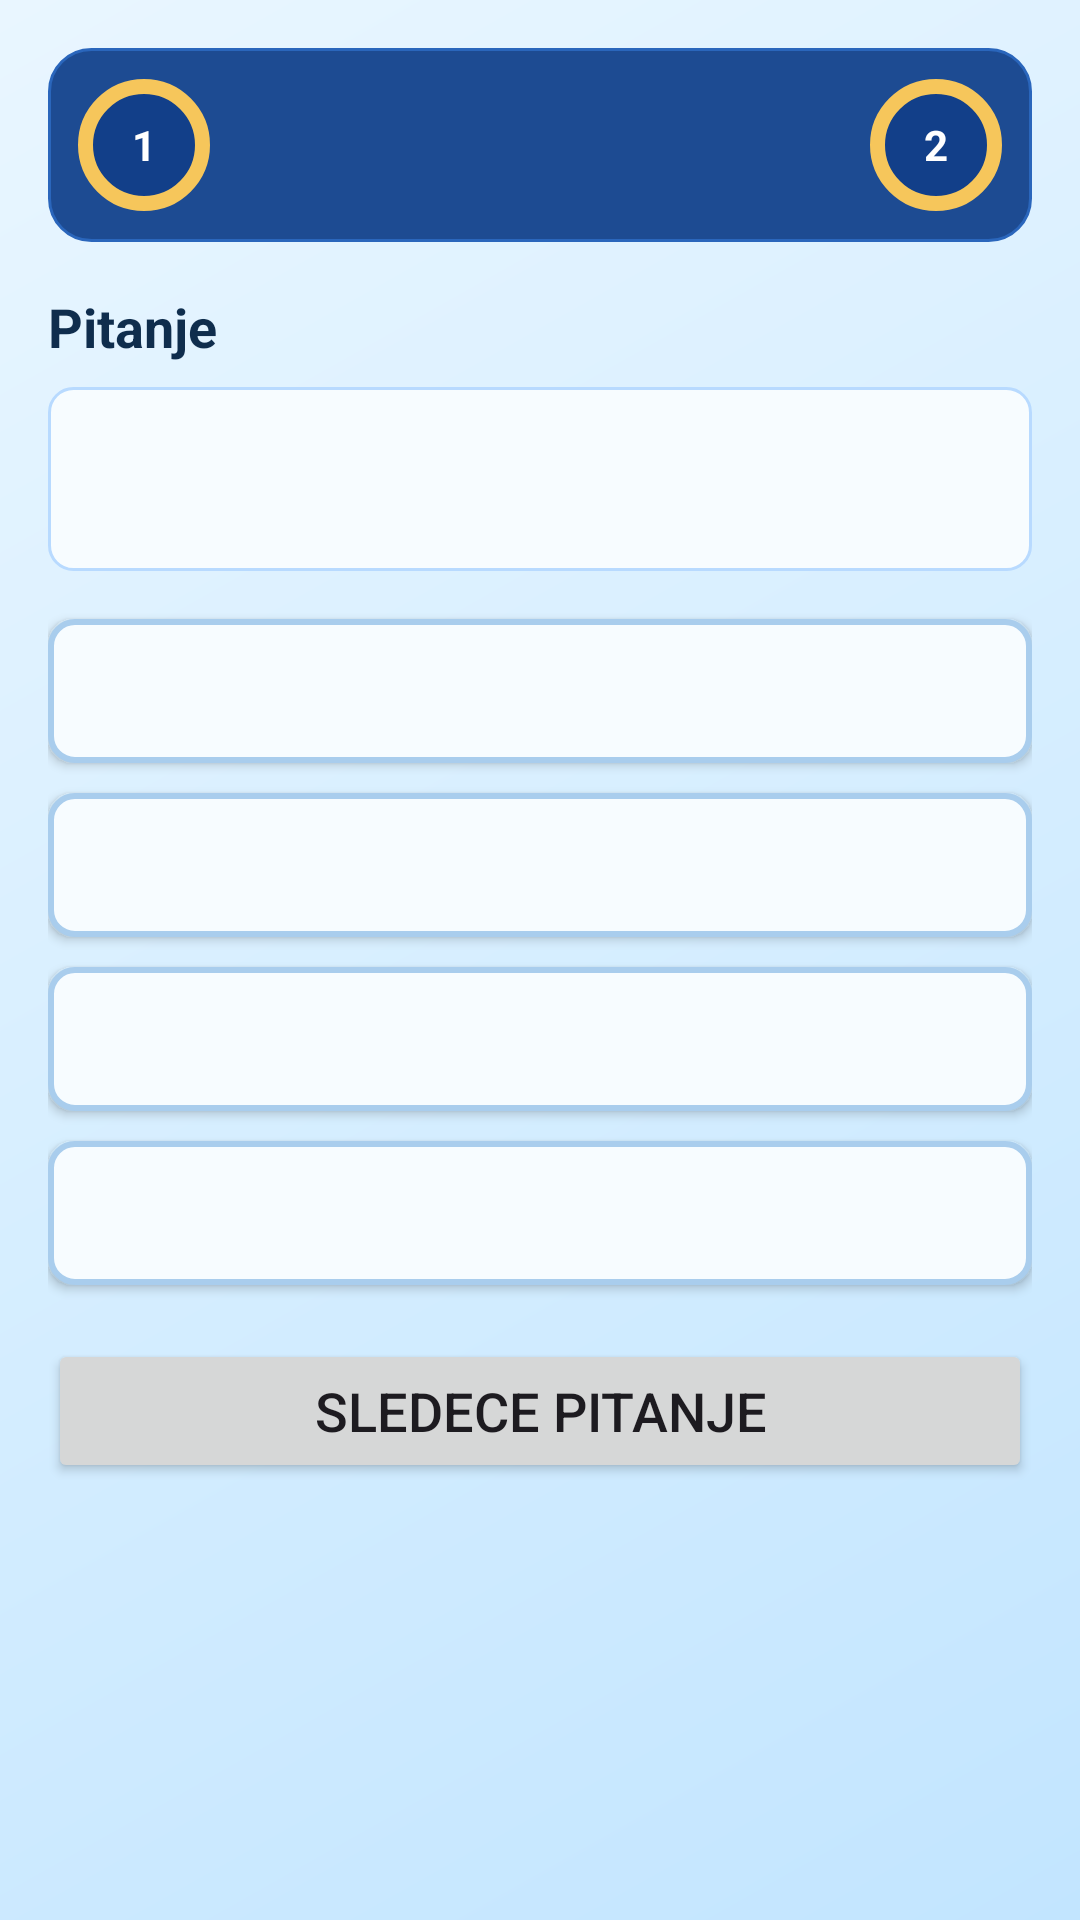

Layout XML and referenced resources for this Android screen:
<!-- AndroidManifest.xml: application theme Theme.Slagalica -->
<!-- res/layout/activity_quiz_game.xml -->
<?xml version="1.0" encoding="utf-8"?>
<ScrollView xmlns:android="http://schemas.android.com/apk/res/android"
    android:layout_width="match_parent"
    android:layout_height="match_parent"
    android:background="@drawable/bg_slagalica_blue"
    android:fillViewport="true"
    android:padding="16dp">

    <LinearLayout
        android:layout_width="match_parent"
        android:layout_height="wrap_content"
        android:orientation="vertical">

        <TextView
            android:id="@+id/tvQuizQuestionIndex"
            android:layout_width="wrap_content"
            android:layout_height="wrap_content"
            android:visibility="gone"
            android:textColor="@color/app_on_surface"
            android:textSize="28sp"
            android:textStyle="bold" />

        <LinearLayout
            android:layout_width="match_parent"
            android:layout_height="wrap_content"
            android:background="@drawable/match_header_panel_bg"
            android:gravity="center_vertical"
            android:orientation="horizontal"
            android:padding="10dp">

            <LinearLayout
                android:layout_width="0dp"
                android:layout_height="wrap_content"
                android:layout_weight="1"
                android:gravity="center_vertical"
                android:orientation="horizontal">

                <TextView
                    android:id="@+id/tvHeaderLeftAvatar"
                    android:layout_width="44dp"
                    android:layout_height="44dp"
                    android:background="@drawable/profile_avatar_bg"
                    android:gravity="center"
                    android:text="1"
                    android:textColor="@color/app_on_primary"
                    android:textStyle="bold" />

                <LinearLayout
                    android:layout_width="wrap_content"
                    android:layout_height="wrap_content"
                    android:layout_marginStart="8dp"
                    android:orientation="vertical">

                    <TextView
                        android:id="@+id/tvHeaderLeftName"
                        android:layout_width="wrap_content"
                        android:layout_height="wrap_content"
                        android:ellipsize="end"
                        android:maxLines="1"
                        android:maxWidth="96dp"
                        android:singleLine="true"
                        android:textColor="#EAF4FF"
                        android:textSize="15sp"
                        android:textStyle="bold" />

                    <TextView
                        android:id="@+id/tvHeaderLeftScore"
                        android:layout_width="wrap_content"
                        android:layout_height="wrap_content"
                        android:textColor="#FFFFFF"
                        android:textSize="18sp"
                        android:textStyle="bold" />
                </LinearLayout>
            </LinearLayout>

            <TextView
                android:id="@+id/tvQuizTimer"
                android:layout_width="wrap_content"
                android:layout_height="wrap_content"
                android:layout_marginStart="8dp"
                android:layout_marginEnd="8dp"
                android:textColor="#FFFFFF"
                android:textSize="28sp"
                android:textStyle="bold" />

            <LinearLayout
                android:layout_width="0dp"
                android:layout_height="wrap_content"
                android:layout_weight="1"
                android:gravity="end|center_vertical"
                android:orientation="horizontal">

                <LinearLayout
                    android:layout_width="wrap_content"
                    android:layout_height="wrap_content"
                    android:layout_marginEnd="8dp"
                    android:gravity="end"
                    android:orientation="vertical">

                    <TextView
                        android:id="@+id/tvHeaderRightName"
                        android:layout_width="wrap_content"
                        android:layout_height="wrap_content"
                        android:ellipsize="end"
                        android:maxLines="1"
                        android:maxWidth="96dp"
                        android:singleLine="true"
                        android:textColor="#EAF4FF"
                        android:textSize="15sp"
                        android:textStyle="bold" />

                    <TextView
                        android:id="@+id/tvHeaderRightScore"
                        android:layout_width="wrap_content"
                        android:layout_height="wrap_content"
                        android:textColor="#FFFFFF"
                        android:textSize="18sp"
                        android:textStyle="bold" />
                </LinearLayout>

                <TextView
                    android:id="@+id/tvHeaderRightAvatar"
                    android:layout_width="44dp"
                    android:layout_height="44dp"
                    android:background="@drawable/profile_avatar_bg"
                    android:gravity="center"
                    android:text="2"
                    android:textColor="@color/app_on_primary"
                    android:textStyle="bold" />
            </LinearLayout>
        </LinearLayout>

        <TextView
            android:id="@+id/tvQuizCurrentPlayer"
            android:layout_width="wrap_content"
            android:layout_height="wrap_content"
            android:layout_marginTop="6dp"
            android:visibility="gone"
            android:textColor="@color/app_on_surface"
            android:textSize="17sp" />

        <TextView
            android:id="@+id/tvQuizPhaseInfo"
            android:layout_width="wrap_content"
            android:layout_height="wrap_content"
            android:layout_marginTop="4dp"
            android:visibility="gone"
            android:textColor="@color/app_on_surface"
            android:textSize="15sp" />

        <TextView
            android:id="@+id/tvQuizScore"
            android:layout_width="wrap_content"
            android:layout_height="wrap_content"
            android:layout_marginTop="4dp"
            android:textColor="@color/app_on_surface"
            android:textSize="17sp"
            android:textStyle="bold"
            android:visibility="gone" />

        <TextView
            android:layout_width="match_parent"
            android:layout_height="wrap_content"
            android:layout_marginTop="16dp"
            android:text="@string/quiz_question_label"
            android:textColor="@color/app_on_surface"
            android:textSize="18sp"
            android:textStyle="bold" />

        <TextView
            android:id="@+id/tvQuizQuestion"
            android:layout_width="match_parent"
            android:layout_height="wrap_content"
            android:layout_marginTop="8dp"
            android:background="@drawable/profile_card_bg"
            android:padding="16dp"
            android:textColor="@color/app_on_surface"
            android:textSize="22sp"
            android:textStyle="bold" />

        <Button
            android:id="@+id/btnQuizAnswer1"
            android:layout_width="match_parent"
            android:layout_height="wrap_content"
            android:layout_marginTop="16dp"
            android:background="@drawable/quiz_answer_default_bg"
            android:backgroundTint="@null"
            android:textAllCaps="false"
            android:textColor="@color/app_on_surface"
            android:textSize="18sp" />

        <Button
            android:id="@+id/btnQuizAnswer2"
            android:layout_width="match_parent"
            android:layout_height="wrap_content"
            android:layout_marginTop="10dp"
            android:background="@drawable/quiz_answer_default_bg"
            android:backgroundTint="@null"
            android:textAllCaps="false"
            android:textColor="@color/app_on_surface"
            android:textSize="18sp" />

        <Button
            android:id="@+id/btnQuizAnswer3"
            android:layout_width="match_parent"
            android:layout_height="wrap_content"
            android:layout_marginTop="10dp"
            android:background="@drawable/quiz_answer_default_bg"
            android:backgroundTint="@null"
            android:textAllCaps="false"
            android:textColor="@color/app_on_surface"
            android:textSize="18sp" />

        <Button
            android:id="@+id/btnQuizAnswer4"
            android:layout_width="match_parent"
            android:layout_height="wrap_content"
            android:layout_marginTop="10dp"
            android:background="@drawable/quiz_answer_default_bg"
            android:backgroundTint="@null"
            android:textAllCaps="false"
            android:textColor="@color/app_on_surface"
            android:textSize="18sp" />

        <Button
            android:id="@+id/btnQuizNext"
            android:layout_width="match_parent"
            android:layout_height="wrap_content"
            android:layout_marginTop="18dp"
            android:text="@string/quiz_next_question"
            android:textSize="18sp" />
    </LinearLayout>
</ScrollView>
<!-- resources referenced by this layout -->
<resources>
  <color name="app_on_primary">#FFFFFFFF</color>
  <color name="app_on_surface">#0F2D4D</color>
  <!-- drawable bg_slagalica_blue (drawable) -->
  <?xml version="1.0" encoding="utf-8"?>
  <shape xmlns:android="http://schemas.android.com/apk/res/android" android:shape="rectangle">
      <gradient
          android:startColor="#E9F6FF"
          android:centerColor="#D6EEFF"
          android:endColor="#C2E5FF"
          android:angle="315"/>
  </shape>
  <!-- drawable match_header_panel_bg (drawable) -->
  <?xml version="1.0" encoding="utf-8"?>
  <shape xmlns:android="http://schemas.android.com/apk/res/android" android:shape="rectangle">
      <solid android:color="#1D4B92" />
      <stroke android:width="1dp" android:color="#2A66BC" />
      <corners android:radius="14dp" />
  </shape>
  <!-- drawable profile_avatar_bg (drawable) -->
  <?xml version="1.0" encoding="utf-8"?>
  <shape xmlns:android="http://schemas.android.com/apk/res/android" android:shape="oval">
      <solid android:color="#123F89" />
      <stroke android:width="5dp" android:color="#F6C65B" />
  </shape>
  <!-- drawable profile_card_bg (drawable) -->
  <?xml version="1.0" encoding="utf-8"?>
  <shape xmlns:android="http://schemas.android.com/apk/res/android" android:shape="rectangle">
      <solid android:color="#F7FCFF" />
      <stroke android:width="1dp" android:color="#B8DAFF" />
      <corners android:radius="8dp" />
  </shape>
  <!-- drawable quiz_answer_default_bg (drawable) -->
  <?xml version="1.0" encoding="utf-8"?>
  <shape xmlns:android="http://schemas.android.com/apk/res/android" android:shape="rectangle">
      <solid android:color="#F7FCFF" />
      <stroke android:width="2dp" android:color="#A9CDED" />
      <corners android:radius="8dp" />
  </shape>
  <string name="quiz_next_question">Sledece pitanje</string>
  <string name="quiz_question_label">Pitanje</string>
  <style name="Theme.Slagalica" parent="Base.Theme.Slagalica" />
  <style name="Base.Theme.Slagalica" parent="Theme.Material3.DayNight.NoActionBar">
          
          
      </style>
</resources>
